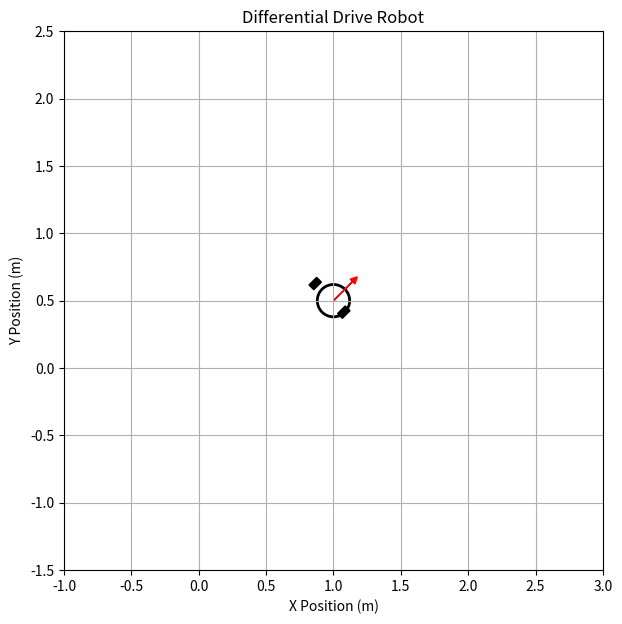

Write the Python code that produced this figure.

"""
Differential Drive Robot Visualization
Comparative plots and robot drawing.
"""

import os
import numpy as np
import matplotlib.pyplot as plt
from matplotlib.patches import Circle, Rectangle


class RobotVisualizer:

    def __init__(self):
        self.fig, self.ax = plt.subplots(figsize=(9, 7))

    # Draw robot at a particular position
    def draw_robot(self, x, y, theta, wheelbase=0.30):

        self.ax.clear()

        body = Circle(
            (x, y),
            radius=0.12,
            fill=False,
            linewidth=2
        )

        self.ax.add_patch(body)

        # Orientation arrow
        self.ax.arrow(
            x, y,
            0.20 * np.cos(theta),
            0.20 * np.sin(theta),
            head_width=0.05,
            head_length=0.05,
            color="red"
        )

        # Draw wheels
        for sign in [-1, 1]:

            wheel_x = (
                x - sign * (wheelbase / 2) * np.sin(theta)
            )

            wheel_y = (
                y + sign * (wheelbase / 2) * np.cos(theta)
            )

            wheel = Rectangle(
                (wheel_x - 0.04, wheel_y - 0.025),
                0.08,
                0.05,
                angle=np.degrees(theta),
                color="black"
            )

            self.ax.add_patch(wheel)

        self.ax.set_aspect("equal")
        self.ax.grid(True)

        self.ax.set_xlabel("X Position (m)")
        self.ax.set_ylabel("Y Position (m)")
        self.ax.set_title("Differential Drive Robot")

        self.ax.set_xlim(x - 2, x + 2)
        self.ax.set_ylim(y - 2, y + 2)

        plt.pause(0.01)

    # Plot trajectory
    def plot_trajectory(self, trajectory):

        trajectory = np.array(trajectory)

        self.ax.plot(
            trajectory[:, 0],
            trajectory[:, 1],
            label="Robot trajectory"
        )

        self.ax.legend()

    # Save trajectory comparison
    def plot_trajectory_comparison(
        self,
        unconstrained,
        constrained,
        output_dir="outputs"
    ):

        os.makedirs(output_dir, exist_ok=True)

        plt.figure(figsize=(10, 7))

        plt.plot(
            unconstrained["x"],
            unconstrained["y"],
            "--",
            label="Unconstrained"
        )

        plt.plot(
            constrained["x"],
            constrained["y"],
            label="Constrained"
        )

        plt.xlabel("X Position (m)")
        plt.ylabel("Y Position (m)")

        plt.title("Constrained vs Unconstrained Trajectory")

        plt.axis("equal")
        plt.grid(True)
        plt.legend()

        plt.tight_layout()

        plt.savefig(
            os.path.join(output_dir, "trajectory_comparison.png"),
            dpi=300
        )

        plt.show()
        plt.close()

    # Compare velocity and acceleration data
    def plot_velocity_comparison(
        self,
        unconstrained,
        constrained,
        output_dir="outputs"
    ):

        os.makedirs(output_dir, exist_ok=True)

        time = constrained["time"]

        # 1. Linear velocity comparison
        plt.figure(figsize=(10, 5))

        plt.plot(
            time,
            unconstrained["linear_velocity"],
            "--",
            label="Unconstrained"
        )

        plt.plot(
            time,
            constrained["linear_velocity"],
            label="Constrained"
        )

        plt.axhline(
            0.5,
            linestyle=":",
            label="Maximum linear velocity"
        )

        plt.axhline(-0.5, linestyle=":")

        plt.xlabel("Time (s)")
        plt.ylabel("Linear Velocity (m/s)")

        plt.title("Linear Velocity Comparison")

        plt.grid(True)
        plt.legend()
        plt.tight_layout()

        plt.savefig(
            os.path.join(output_dir, "linear_velocity_comparison.png"),
            dpi=300
        )

        plt.show()
        plt.close()

        # 2. Angular velocity comparison
        plt.figure(figsize=(10, 5))

        plt.plot(
            time,
            unconstrained["angular_velocity"],
            "--",
            label="Unconstrained"
        )

        plt.plot(
            time,
            constrained["angular_velocity"],
            label="Constrained"
        )

        plt.xlabel("Time (s)")
        plt.ylabel("Angular Velocity (rad/s)")

        plt.title("Angular Velocity Comparison")

        plt.grid(True)
        plt.legend()
        plt.tight_layout()

        plt.savefig(
            os.path.join(output_dir, "angular_velocity_comparison.png"),
            dpi=300
        )

        plt.show()
        plt.close()

        # 3. Angular acceleration comparison
        plt.figure(figsize=(10, 5))

        plt.plot(
            time,
            unconstrained["angular_acceleration"],
            "--",
            label="Unconstrained"
        )

        plt.plot(
            time,
            constrained["angular_acceleration"],
            label="Constrained"
        )

        plt.axhline(
            1.0,
            linestyle=":",
            label="Maximum acceleration"
        )

        plt.axhline(-1.0, linestyle=":")

        plt.xlabel("Time (s)")
        plt.ylabel("Angular Acceleration (rad/s²)")

        plt.title("Angular Acceleration Comparison")

        plt.grid(True)
        plt.legend()
        plt.tight_layout()

        plt.savefig(
            os.path.join(output_dir, "angular_acceleration_comparison.png"),
            dpi=300
        )

        plt.show()
        plt.close()

        # 4. Wheel velocity comparison
        plt.figure(figsize=(10, 5))

        plt.plot(
            time,
            unconstrained["left_wheel"],
            "--",
            label="Unconstrained Left"
        )

        plt.plot(
            time,
            unconstrained["right_wheel"],
            "--",
            label="Unconstrained Right"
        )

        plt.plot(
            time,
            constrained["left_wheel"],
            label="Constrained Left"
        )

        plt.plot(
            time,
            constrained["right_wheel"],
            label="Constrained Right"
        )

        plt.axhline(
            10.0,
            linestyle=":",
            label="Maximum wheel speed"
        )

        plt.axhline(-10.0, linestyle=":")

        plt.xlabel("Time (s)")
        plt.ylabel("Wheel Angular Velocity (rad/s)")

        plt.title("Wheel Velocity Comparison")

        plt.grid(True)
        plt.legend()
        plt.tight_layout()

        plt.savefig(
            os.path.join(output_dir, "wheel_velocity_comparison.png"),
            dpi=300
        )

        plt.show()
        plt.close()


if __name__ == "__main__":

    visualizer = RobotVisualizer()

    visualizer.draw_robot(
        x=1.0,
        y=0.5,
        theta=np.pi / 4
    )

    plt.show()
